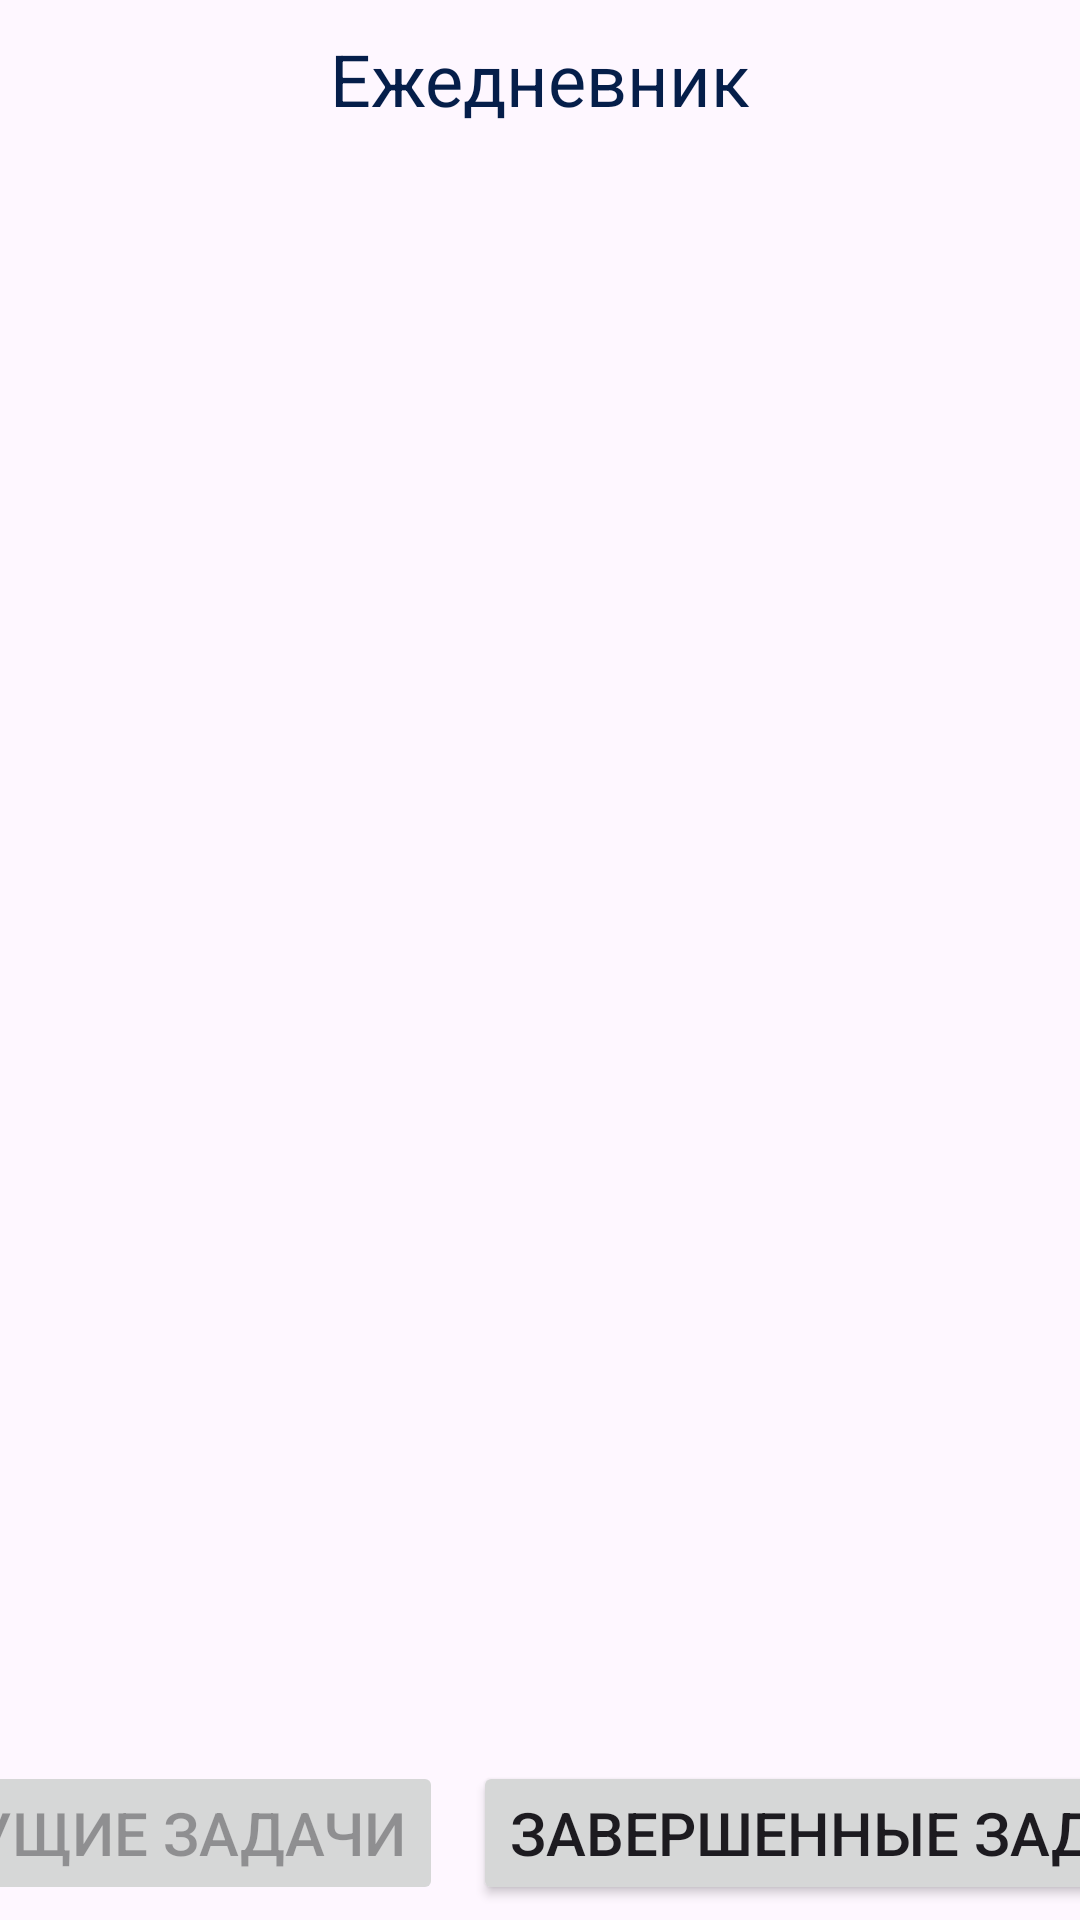

Write the Android layout XML for this screen, with the resource values it uses.
<!-- AndroidManifest.xml: application theme Theme.FragmentNotebook -->
<!-- res/layout/activity_main.xml -->
<?xml version="1.0" encoding="utf-8"?>
<androidx.constraintlayout.widget.ConstraintLayout xmlns:android="http://schemas.android.com/apk/res/android"
    xmlns:app="http://schemas.android.com/apk/res-auto"
    xmlns:tools="http://schemas.android.com/tools"
    android:id="@+id/main"
    android:layout_width="match_parent"
    android:layout_height="match_parent"
    tools:context=".MainActivity">

    <TextView
        android:layout_width="match_parent"
        android:layout_height="wrap_content"
        android:text="@string/title_text"
        app:layout_constraintEnd_toEndOf="parent"
        app:layout_constraintStart_toStartOf="parent"
        app:layout_constraintTop_toTopOf="parent"
        android:gravity="center_horizontal"
        android:textSize="24sp"
        android:textColor="#051E4A"
        android:layout_margin="10dp"
        android:id="@+id/titleText"/>

    
    <FrameLayout
        android:layout_width="match_parent"
        android:layout_height="wrap_content"
        app:layout_constraintStart_toStartOf="parent"
        app:layout_constraintEnd_toEndOf="parent"
        app:layout_constraintTop_toBottomOf="@id/titleText"
        app:layout_constraintBottom_toTopOf="@id/currentTasks"
        android:id="@+id/fragmentContainer"/>
    <Button
        android:layout_width="wrap_content"
        android:layout_height="wrap_content"
        android:id="@+id/currentTasks"
        app:layout_constraintStart_toStartOf="parent"
        app:layout_constraintBottom_toBottomOf="parent"
        app:layout_constraintEnd_toStartOf="@id/finalTasks"
        android:text="@string/cur_task_text"
        android:textSize="20sp"
        app:layout_constraintHorizontal_weight="1"
        android:layout_margin="5dp"
        android:enabled="false"/>
    <Button
        android:layout_width="wrap_content"
        android:layout_height="wrap_content"
        android:id="@+id/finalTasks"
        app:layout_constraintEnd_toEndOf="parent"
        app:layout_constraintBottom_toBottomOf="parent"
        app:layout_constraintStart_toEndOf="@id/currentTasks"
        android:text="@string/fin_task_text"
        android:textSize="20sp"
        app:layout_constraintHorizontal_weight="1"
        android:layout_margin="5dp"/>
</androidx.constraintlayout.widget.ConstraintLayout>
<!-- resources referenced by this layout -->
<resources>
  <string name="cur_task_text">Текущие задачи</string>
  <string name="fin_task_text">Завершенные задачи</string>
  <string name="title_text">Ежедневник</string>
  <style name="Theme.FragmentNotebook" parent="Base.Theme.FragmentNotebook" />
  <style name="Base.Theme.FragmentNotebook" parent="Theme.Material3.DayNight.NoActionBar">
          
          
      </style>
</resources>
